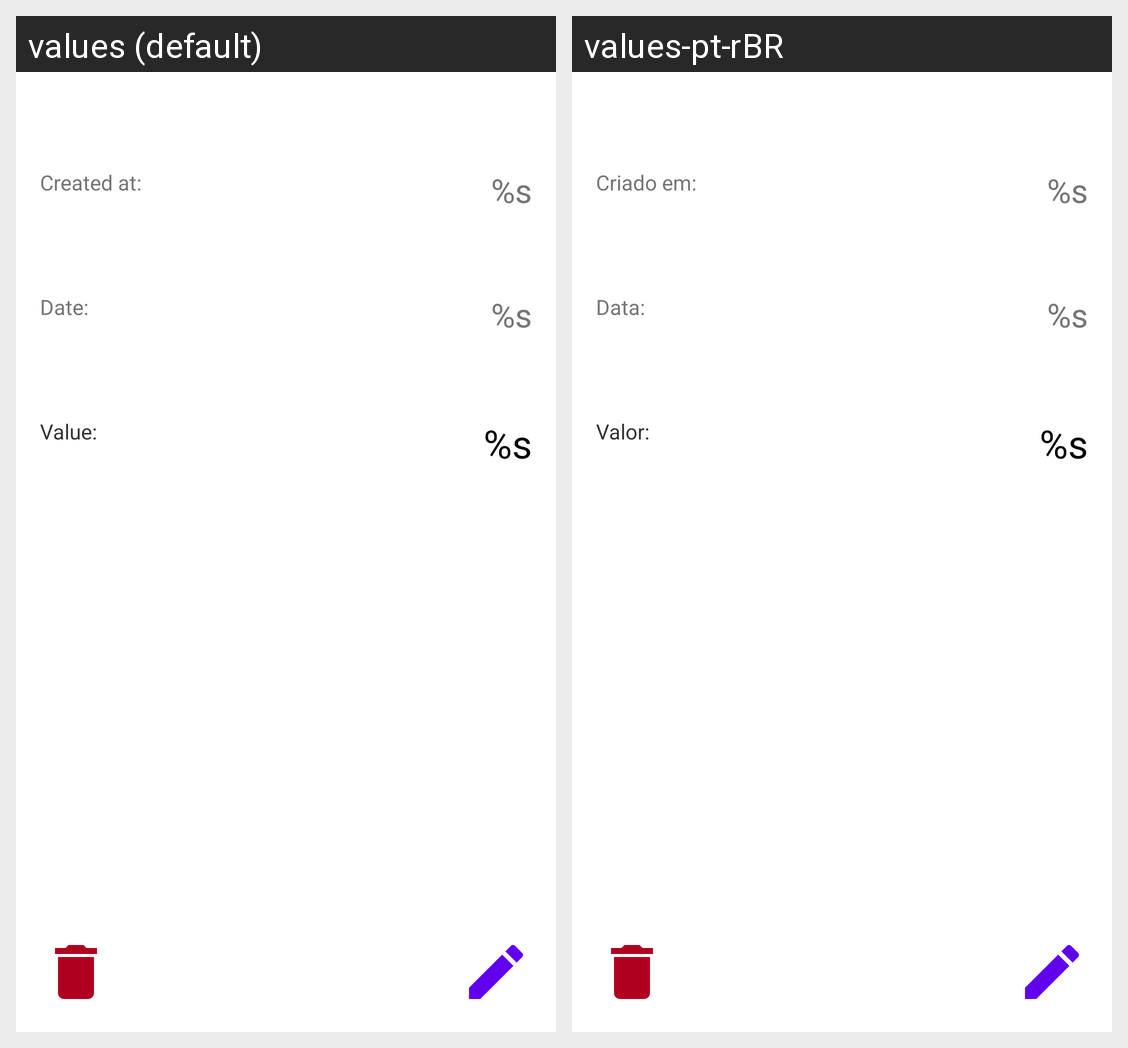

Translations of the strings shown on this Android screen, per locale in the grid:
Android screen res/layout/activity_monitor_transaction.xml rendered under 2 locales, left to right: values (default), values-pt-rBR. Device: Nexus 5 (rendered at 1080×1920; each locale shown at half size, 540×960, under a caption strip naming it); theme Theme.KoinBallance.
Strings drawn on this screen, with the default value and each locale's value (text and hints the layout hard-codes, and strings that could not be matched under every locale, appear in the picture but are not listed):

created_at
  values: Created at:
  values-pt-rBR: Criado em:

transaction_date
  values: %s
  values-pt-rBR: %s

date_field
  values: Date:
  values-pt-rBR: Data:

value_field
  values: Value:
  values-pt-rBR: Valor:

transaction_value
  values: %s
  values-pt-rBR: %s
